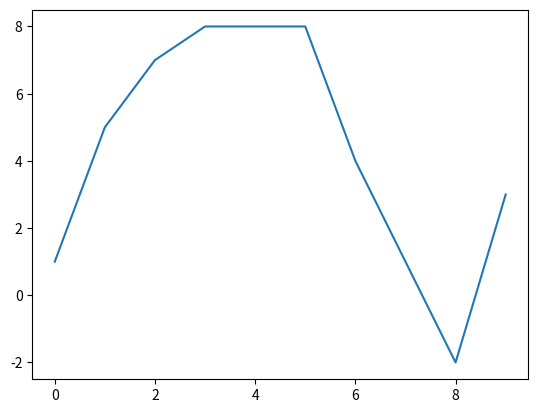

Recreate this plot in Python.
import matplotlib.pyplot as plt

l = [1, 5, 7, 8, 8, 8, 4, 1, -2, 3]

plt.plot(l)
plt.show()

